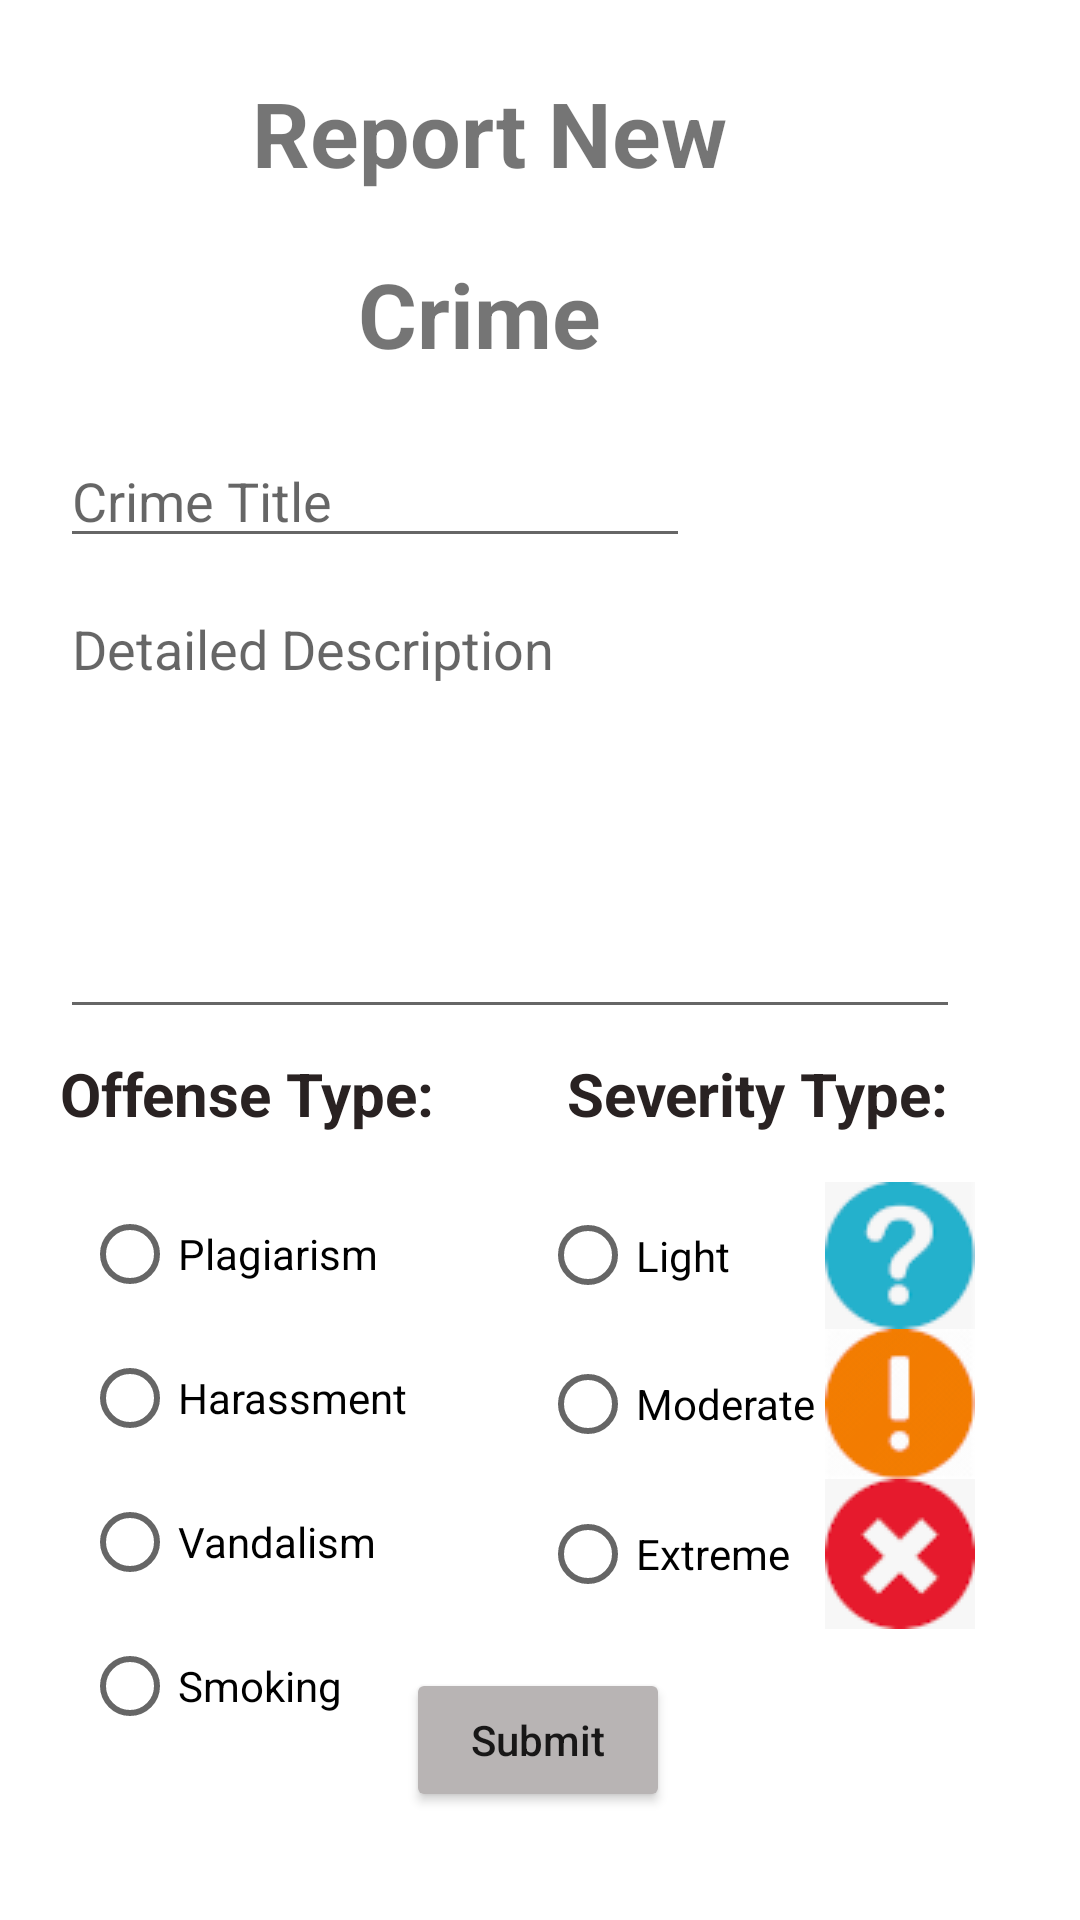

Write the Android layout XML for this screen, with the resource values it uses.
<!-- AndroidManifest.xml: application theme Theme.MADProject -->
<!-- res/layout/activity_main5.xml -->
<?xml version="1.0" encoding="utf-8"?>

<androidx.constraintlayout.widget.ConstraintLayout xmlns:android="http://schemas.android.com/apk/res/android"
    xmlns:app="http://schemas.android.com/apk/res-auto"
    xmlns:tools="http://schemas.android.com/tools"
    android:layout_width="match_parent"
    android:layout_height="match_parent"
    tools:context=".MainActivity5">

    <TextView
        android:id="@+id/tv_reportTitle"
        android:layout_width="wrap_content"
        android:layout_height="wrap_content"
        android:layout_marginTop="24dp"
        android:text="Report New"
        android:textSize="30sp"
        android:textStyle="bold"
        app:layout_constraintEnd_toEndOf="parent"
        app:layout_constraintHorizontal_bias="0.417"
        app:layout_constraintStart_toStartOf="parent"
        app:layout_constraintTop_toTopOf="parent" />

    <TextView
        android:id="@+id/tv_crimeTitle"
        android:layout_width="wrap_content"
        android:layout_height="wrap_content"
        android:layout_marginTop="20dp"
        android:text="Crime "
        android:textSize="30sp"
        android:textStyle="bold"
        app:layout_constraintEnd_toEndOf="@+id/tv_reportTitle"
        app:layout_constraintStart_toStartOf="@+id/tv_reportTitle"
        app:layout_constraintTop_toBottomOf="@+id/tv_reportTitle" />

    <EditText
        android:id="@+id/et_crime_name"
        android:layout_width="wrap_content"
        android:layout_height="wrap_content"
        android:layout_marginStart="20dp"
        android:layout_marginLeft="20dp"
        android:layout_marginTop="20dp"
        android:ems="10"
        android:hint="Crime Title"
        android:inputType="textPersonName"
        app:layout_constraintStart_toStartOf="parent"
        app:layout_constraintTop_toBottomOf="@+id/tv_crimeTitle" />

    <EditText
        android:id="@+id/et_description"
        android:layout_width="300dp"
        android:layout_height="149dp"
        android:layout_marginTop="8dp"
        android:ems="10"
        android:gravity="top"
        android:hint="Detailed Description"
        android:inputType="textPersonName"
        app:layout_constraintEnd_toEndOf="@+id/et_crime_name"
        app:layout_constraintHorizontal_bias="0.0"
        app:layout_constraintStart_toStartOf="@+id/et_crime_name"
        app:layout_constraintTop_toBottomOf="@+id/et_crime_name" />

    <TextView
        android:id="@+id/tv_offense"
        android:layout_width="wrap_content"
        android:layout_height="wrap_content"
        android:layout_marginTop="8dp"
        android:text="Offense Type:"
        android:textColor="#292222"
        android:textSize="20sp"
        android:textStyle="bold"
        app:layout_constraintEnd_toEndOf="@+id/et_description"
        app:layout_constraintHorizontal_bias="0.0"
        app:layout_constraintStart_toStartOf="@+id/et_description"
        app:layout_constraintTop_toBottomOf="@+id/et_description" />

    <RadioGroup
        android:id="@+id/offense_type"
        android:layout_width="146dp"
        android:layout_height="198dp"
        android:layout_marginStart="8dp"
        android:layout_marginLeft="8dp"
        android:layout_marginTop="16dp"
        android:orientation="vertical"
        app:layout_constraintEnd_toEndOf="@+id/tv_offense"
        app:layout_constraintHorizontal_bias="0.023"
        app:layout_constraintStart_toStartOf="@+id/tv_offense"
        app:layout_constraintTop_toBottomOf="@+id/tv_offense">

        <RadioButton
            android:id="@+id/rb_plagiarism"
            android:layout_width="match_parent"
            android:layout_height="wrap_content"
            android:tag="0"
            android:text="Plagiarism" />

        <RadioButton
            android:id="@+id/rb_harassment"
            android:layout_width="match_parent"
            android:layout_height="wrap_content"
            android:tag="1"
            android:text="Harassment" />

        <RadioButton
            android:id="@+id/rb_vandalism"
            android:layout_width="match_parent"
            android:layout_height="wrap_content"
            android:tag="2"
            android:text="Vandalism" />

        <RadioButton
            android:id="@+id/rb_smoking"
            android:layout_width="match_parent"
            android:layout_height="wrap_content"
            android:tag="3"
            android:text="Smoking" />

    </RadioGroup>

    <TextView
        android:id="@+id/tv_severity"
        android:layout_width="wrap_content"
        android:layout_height="wrap_content"
        android:layout_marginTop="8dp"
        android:text="Severity Type:"
        android:textColor="#292222"
        android:textSize="20sp"
        android:textStyle="bold"
        app:layout_constraintEnd_toEndOf="parent"
        app:layout_constraintStart_toEndOf="@+id/tv_offense"
        app:layout_constraintTop_toBottomOf="@+id/et_description" />

    <RadioGroup
        android:id="@+id/severity_type"
        android:layout_width="145dp"
        android:layout_height="198dp"
        android:layout_marginTop="16dp"
        app:layout_constraintEnd_toEndOf="@+id/tv_severity"
        app:layout_constraintStart_toStartOf="@+id/tv_severity"
        app:layout_constraintTop_toBottomOf="@+id/tv_severity">

        <RadioButton
            android:id="@+id/rb_light"
            android:layout_width="match_parent"
            android:layout_height="wrap_content"
            android:drawableRight="@drawable/light"
            android:tag="0"
            android:text="Light" />

        <RadioButton
            android:id="@+id/rb_moderate"
            android:layout_width="match_parent"
            android:layout_height="wrap_content"
            android:drawableRight="@drawable/moderate"
            android:tag="1"
            android:text="Moderate" />

        <RadioButton
            android:id="@+id/rb_extreme"
            android:layout_width="match_parent"
            android:layout_height="wrap_content"
            android:drawableRight="@drawable/extreme"
            android:tag="2"
            android:text="Extreme" />
    </RadioGroup>

    <Button
        android:id="@+id/btn_submit"
        android:layout_width="wrap_content"
        android:layout_height="wrap_content"
        android:layout_marginBottom="36dp"
        android:text="Submit"
        android:textAllCaps="false"
        app:backgroundTint="#B8B4B4"
        app:layout_constraintBottom_toBottomOf="parent"
        app:layout_constraintEnd_toEndOf="parent"
        app:layout_constraintHorizontal_bias="0.498"
        app:layout_constraintStart_toStartOf="parent" />
</androidx.constraintlayout.widget.ConstraintLayout>
<!-- resources referenced by this layout -->
<resources>
  <!-- drawable extreme: png bitmap (drawable, 11223 bytes) -->
  <!-- drawable light: png bitmap (drawable, 10035 bytes) -->
  <!-- drawable moderate: png bitmap (drawable, 9467 bytes) -->
  <style name="Theme.MADProject" parent="Theme.MaterialComponents.DayNight.DarkActionBar">
          
          <item name="colorPrimary">@color/purple_500</item>
          <item name="colorPrimaryVariant">@color/purple_700</item>
          <item name="colorOnPrimary">@color/white</item>
          
          <item name="colorSecondary">@color/teal_200</item>
          <item name="colorSecondaryVariant">@color/teal_700</item>
          <item name="colorOnSecondary">@color/black</item>
          
          <item name="android:statusBarColor" tools:targetApi="l">?attr/colorPrimaryVariant</item>
          
      </style>
  <!-- not gathered from this repository: default colours our renderer supplied (Android Studio template values) -->
  <color name="purple_500">#FF6200EE</color>
  <color name="purple_700">#FF3700B3</color>
  <color name="teal_200">#FF03DAC5</color>
  <color name="teal_700">#FF018786</color>
  <color name="black">#FF000000</color>
  <color name="white">#FFFFFFFF</color>
</resources>
